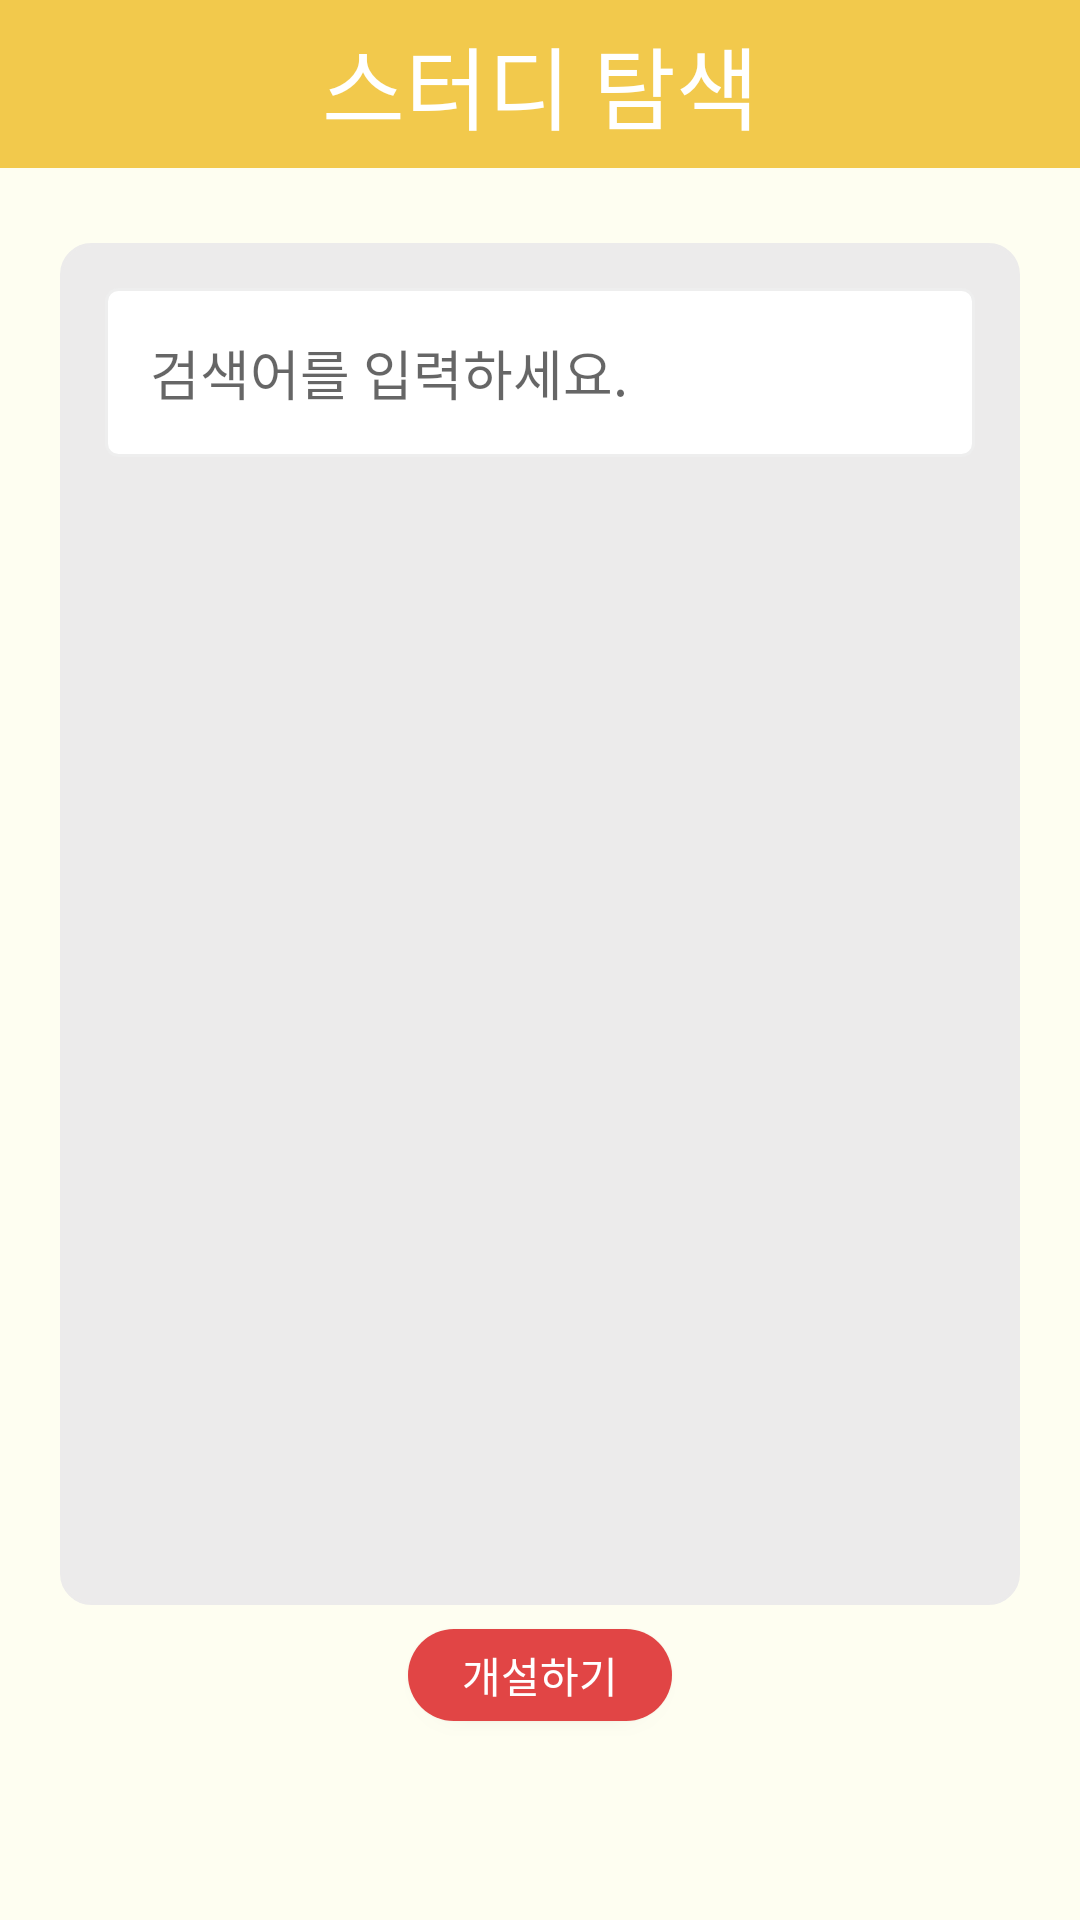

Layout XML and referenced resources for this Android screen:
<!-- AndroidManifest.xml: application theme AppTheme -->
<!-- res/layout/fragment_search.xml -->
<?xml version="1.0" encoding="utf-8"?>
<LinearLayout xmlns:android="http://schemas.android.com/apk/res/android"
    xmlns:app="http://schemas.android.com/apk/res-auto"
    xmlns:tools="http://schemas.android.com/tools"
    android:id="@+id/gotomake"
    android:layout_width="match_parent"
    android:layout_height="match_parent"
    android:background="@color/backgroundColor"
    android:orientation="vertical">

    <androidx.appcompat.widget.Toolbar
        android:id="@+id/toolbarSearch"
        android:layout_width="match_parent"
        android:layout_height="wrap_content"
        android:background="@color/mainColor">

        <TextView
            android:id="@+id/toolbar_title"
            android:layout_width="wrap_content"
            android:layout_height="wrap_content"
            android:layout_gravity="center"
            android:text="스터디 탐색"
            android:fontFamily="@font/maplestorylight"
            android:textColor="#FFFFFF"
            android:textSize="30sp" />

    </androidx.appcompat.widget.Toolbar>

    <LinearLayout
        android:layout_width="match_parent"
        android:layout_height="454dp"
        android:layout_marginHorizontal="20dp"
        android:layout_marginTop="25dp"
        android:layout_marginBottom="0dp"
        android:background="@drawable/background_gray"
        android:orientation="vertical">

        <EditText
            android:id="@+id/editSearch"
            android:layout_width="match_parent"
            android:layout_height="wrap_content"
            android:layout_marginHorizontal="15dp"
            android:layout_marginTop="15dp"
            android:background="@drawable/edittext_rounded_corner_rectangle"
            android:hint="검색어를 입력하세요."
            android:padding="15dp"
            android:inputType="text"
            android:maxLines="1"
            android:imeOptions="actionSearch"	/>

        <FrameLayout
            android:id="@+id/container"
            android:layout_width="match_parent"
            android:layout_height="362dp"
            android:layout_marginHorizontal="15dp">



        </FrameLayout>

    </LinearLayout>

    <Button
        android:id="@+id/button2"
        android:layout_width="wrap_content"
        android:layout_height="wrap_content"
        android:layout_gravity="center"
        android:text="개설하기"
        android:background="@drawable/btn_red_round"
        android:textColor="#ffffff"
        android:minHeight="0dp"
        android:layout_marginVertical="8dp"
        android:paddingVertical="5dp"
        android:paddingHorizontal="14dp"/>


</LinearLayout>
<!-- resources referenced by this layout -->
<resources>
  <color name="backgroundColor">#FEFEF1</color>
  <color name="mainColor">#F2C94C</color>
  <!-- drawable background_gray (drawable) -->
  <?xml version="1.0" encoding="utf-8"?>
  <shape xmlns:android="http://schemas.android.com/apk/res/android" android:shape="rectangle">
  
      <stroke
  
          android:width="1dp"
  
          android:color="#ECEBEB" />
  
      <corners android:radius="10dp"/>
  
      <solid
  
          android:color="#ECEBEB" />
  
  </shape>
  <!-- drawable btn_red_round (drawable) -->
  <?xml version="1.0" encoding="utf-8"?>
  <shape xmlns:android="http://schemas.android.com/apk/res/android"
      android:padding="10dp"
      android:shape="rectangle" >
      <solid android:color="#E14545" />
  
      <corners
          android:radius="30dp"
          />
  </shape>
  <!-- drawable edittext_rounded_corner_rectangle (drawable) -->
  <?xml version="1.0" encoding="utf-8"?>
  <shape xmlns:android="http://schemas.android.com/apk/res/android" android:shape="rectangle">
  
      <stroke
  
          android:width="1dp"
  
          android:color="#EEEEEE" />
  
      <corners android:radius="4dp"/>
  
      <solid
  
          android:color="#FFFFFF" />
  
  </shape>
  <style name="AppTheme" parent="Theme.AppCompat.Light.NoActionBar">
          
          <item name="colorPrimary">@color/colorPrimary</item>
          <item name="colorPrimaryDark">@color/colorPrimaryDark</item>
          <item name="colorAccent">@color/colorAccent</item>
          <item name="colorControlHighlight">#F2C94C</item>
  
      </style>
  <color name="colorPrimary">#6200EE</color>
  <color name="colorPrimaryDark">#3700B3</color>
  <color name="colorAccent">#03DAC5</color>
</resources>
